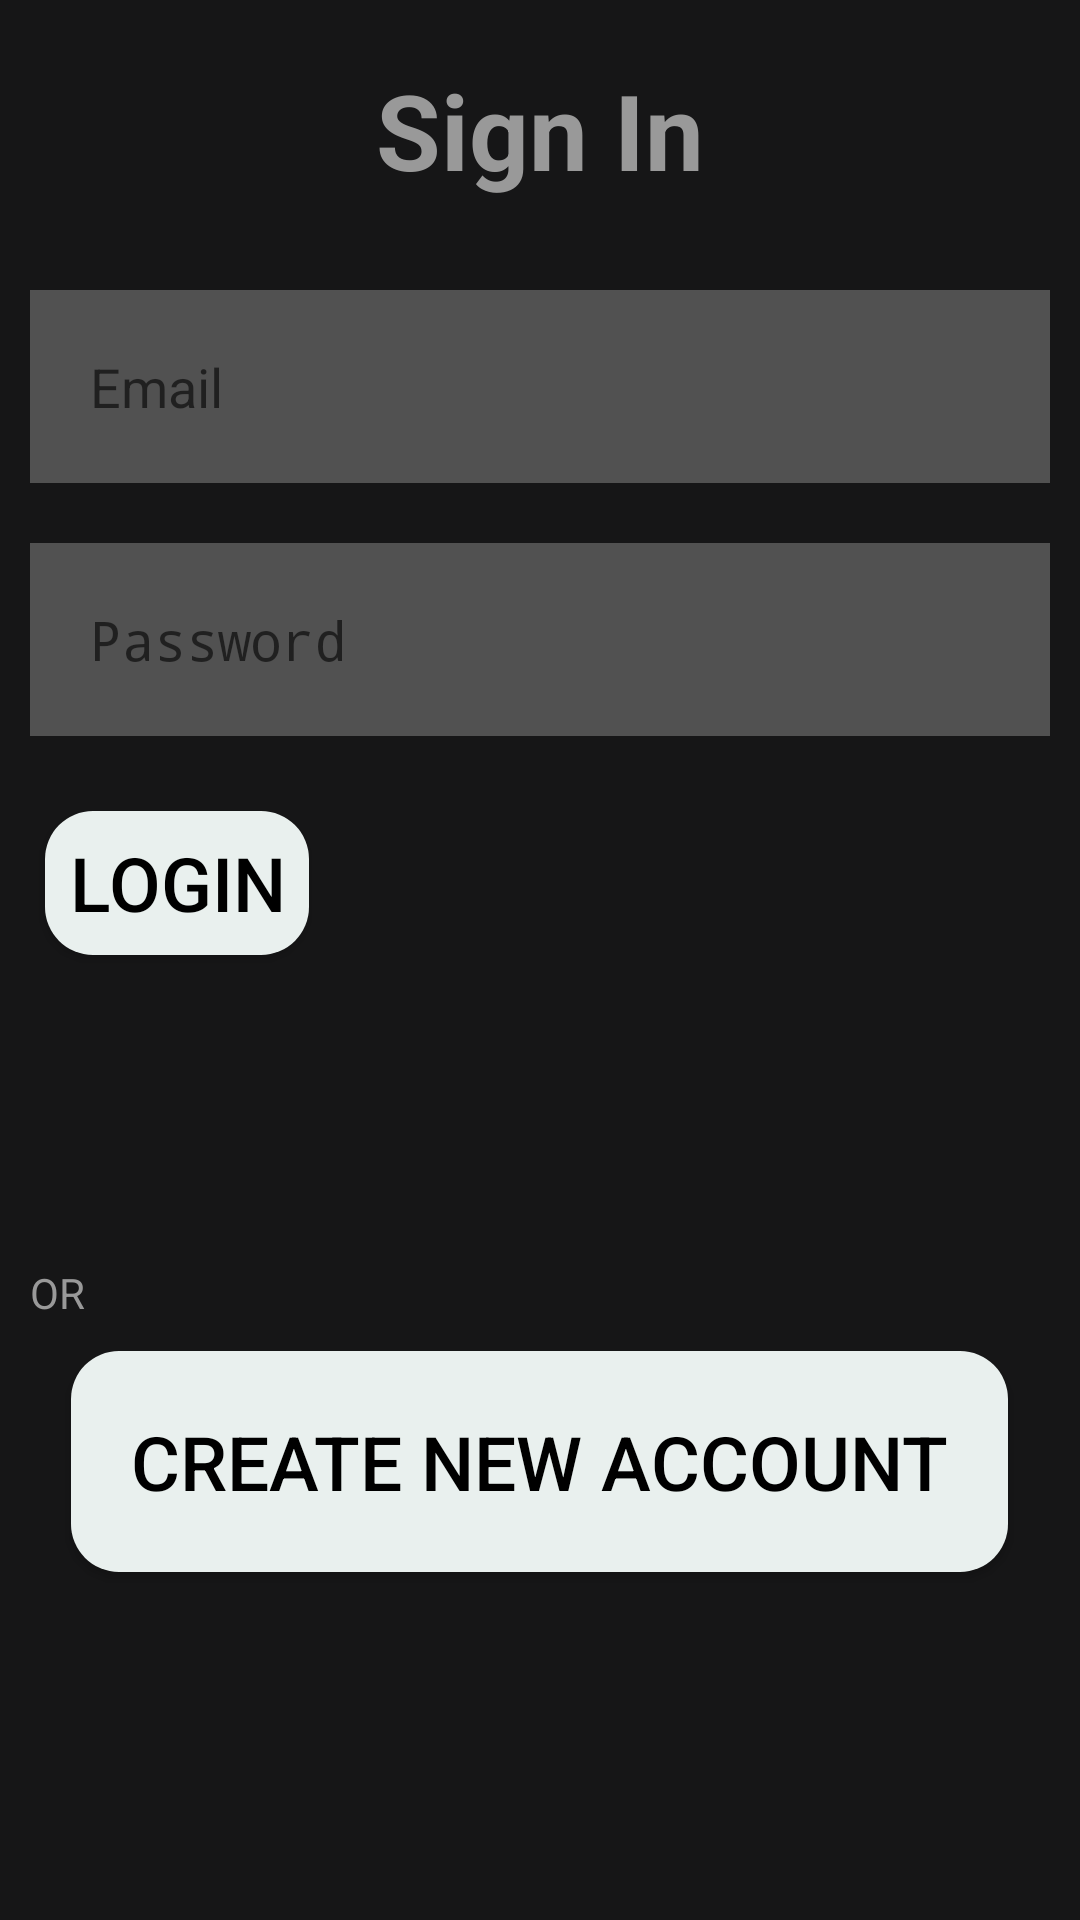

Layout XML and referenced resources for this Android screen:
<!-- AndroidManifest.xml: activity theme Theme.AppCompat.DayNight.NoActionBar -->
<!-- res/layout/signin.xml -->
<?xml version="1.0" encoding="utf-8"?>
<LinearLayout xmlns:android="http://schemas.android.com/apk/res/android"
    xmlns:app="http://schemas.android.com/apk/res-auto"
    xmlns:tools="http://schemas.android.com/tools"
    android:layout_width="match_parent"
    android:layout_height="match_parent"
    android:background="@color/backgroundColor"
    android:orientation="vertical">

    <TextView
        android:layout_width="match_parent"
        android:layout_height="wrap_content"
        android:id="@+id/signuptitle"
        android:text="@string/sign_in"
        android:textSize="35sp"
        android:textStyle="bold"
        android:textColor="#999999"
        android:gravity="center"
        android:layout_margin="20dp"/>

    <EditText
        android:layout_width="match_parent"
        android:layout_height="wrap_content"
        android:id="@+id/email"
        android:background="#40ffffff"
        android:hint="@string/email"
        android:layout_margin="10dp"
        android:padding="20dp"
        android:drawablePadding="20dp"/>

    <EditText
        android:id="@+id/password"
        android:layout_width="match_parent"
        android:layout_height="wrap_content"
        android:layout_margin="10dp"
        android:background="#40ffffff"
        android:drawablePadding="20dp"
        android:hint="@string/password"
        android:inputType="textPassword"
        android:padding="20dp" />

    <Button
        android:layout_width="wrap_content"
        android:layout_height="wrap_content"
        android:id="@+id/signupbtn"
        android:text="@string/login"
        android:textSize="25sp"
        android:layout_margin="15dp"
        android:textColor="#000000"
        android:background="@drawable/background"/>


    <LinearLayout
        android:layout_width="match_parent"
        android:layout_height="wrap_content"
        android:id="@+id/socialicons"
        android:gravity="center">

        <ImageView
            android:layout_width="48dp"
            android:layout_height="48dp"
            android:layout_margin="20dp"
            android:id="@+id/googleBtn"
            app:srcCompat="@drawable/google"/>
        <ImageView
            android:layout_width="48dp"
            android:layout_height="48dp"
            android:layout_margin="20dp"
            android:id="@+id/facebookBtn"
            app:srcCompat="@drawable/fb"/>
    </LinearLayout>

    <TextView
        android:layout_width="wrap_content"
        android:layout_height="wrap_content"
        android:textColor="#999999"
        android:text="OR"
        android:layout_marginLeft="10dp"/>

    <LinearLayout
        android:layout_width="match_parent"
        android:layout_height="wrap_content"
        android:gravity="center">

        <Button
            android:layout_width="wrap_content"
            android:layout_height="wrap_content"
            android:id="@+id/goToSignUp"
            android:text="Create New Account"
            android:textSize="25sp"
            android:textColor="#000000"
            android:background="@drawable/background"
            android:layout_margin="10dp"
            android:padding="20dp"
            android:drawablePadding="20dp"/>
    </LinearLayout>



</LinearLayout>
<!-- resources referenced by this layout -->
<resources>
  <color name="backgroundColor">#161617</color>
  <!-- drawable background (drawable) -->
  <?xml version="1.0" encoding="utf-8"?>
  <layer-list xmlns:android="http://schemas.android.com/apk/res/android">
  
      <item>
          <shape android:shape="rectangle">
              <solid android:color="@color/btnWhiteBackground"/>
              <corners android:radius="16dp"/>
          </shape>
      </item>
  </layer-list>
  <string name="email">Email</string>
  <string name="login">Login</string>
  <string name="password">Password</string>
  <string name="sign_in">Sign In</string>
  <color name="btnWhiteBackground">#e9f0ee</color>
</resources>
